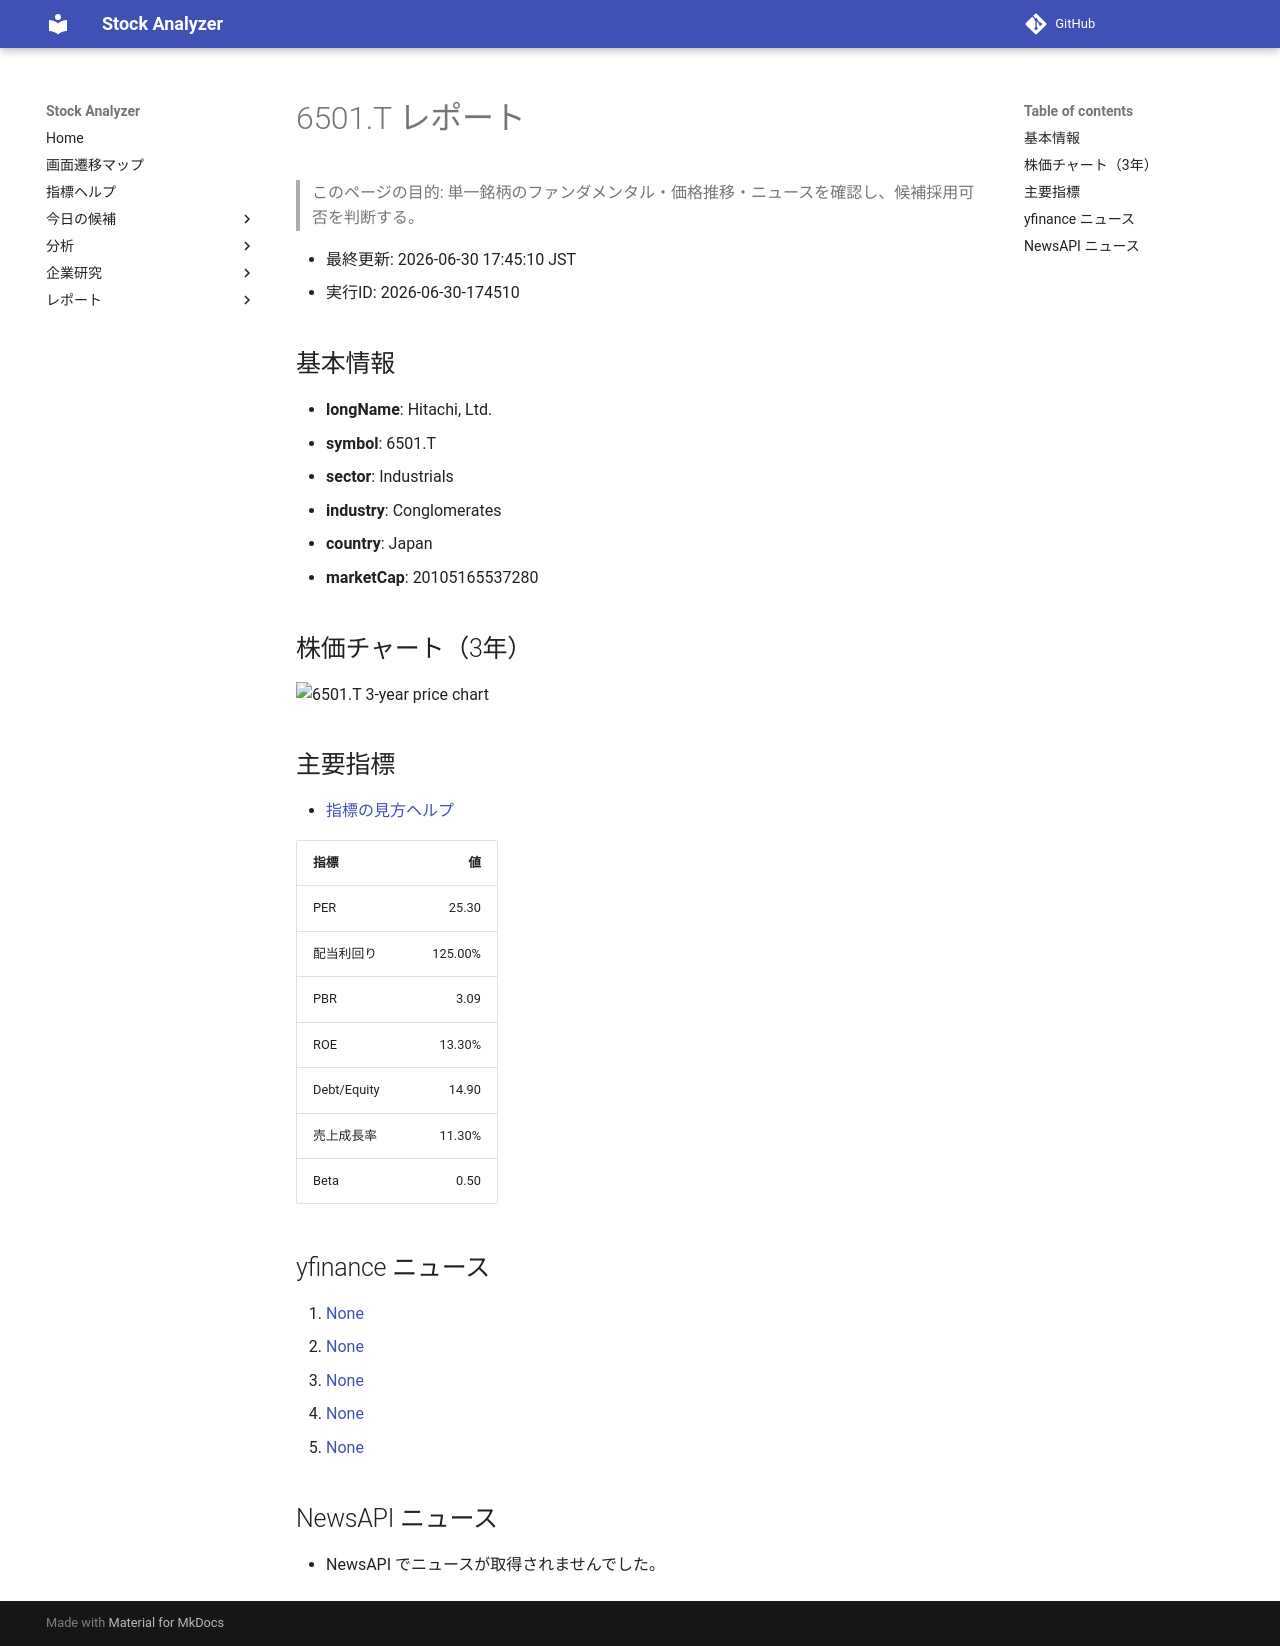

repository: Yumi-note/Making-APP · page: reports/2026-06-30/174510/6501_T/index.html · generator: mkdocs

# 6501.T レポート

> このページの目的: 単一銘柄のファンダメンタル・価格推移・ニュースを確認し、候補採用可否を判断する。

- 最終更新: 2026-06-30 17:45:10 JST
- 実行ID: 2026-06-30-174510

## 基本情報

- **longName**: Hitachi, Ltd.
- **symbol**: 6501.T
- **sector**: Industrials
- **industry**: Conglomerates
- **country**: Japan
- **marketCap**: 20105165537280

## 株価チャート（3年）

![6501.T 3-year price chart](6501_T_3y.png)

## 主要指標

- [指標の見方ヘルプ](../../../../indicators.md)

| 指標 | 値 |
|---|---:|
| PER | 25.30 |
| 配当利回り | 125.00% |
| PBR | 3.09 |
| ROE | 13.30% |
| Debt/Equity | 14.90 |
| 売上成長率 | 11.30% |
| Beta | 0.50 |

## yfinance ニュース

1. [None](None)
2. [None](None)
3. [None](None)
4. [None](None)
5. [None](None)

## NewsAPI ニュース

- NewsAPI でニュースが取得されませんでした。
